5-way image classification set "dataset" from GitHub (gabrieldgf4/insect-leaf-predation-dataset); label vocabulary: caterpillar, gastropod, grasshopper, green cow, healthy leaf.

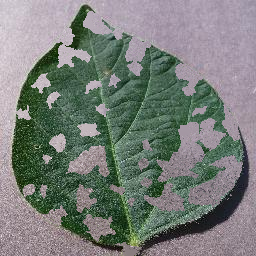
Label: gastropod

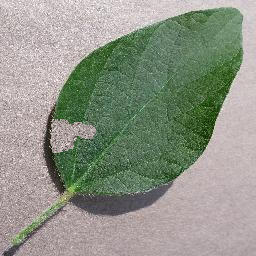
Label: caterpillar

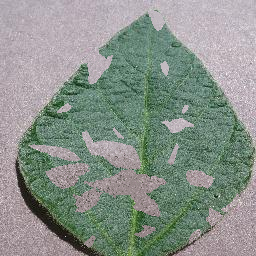
Label: green cow

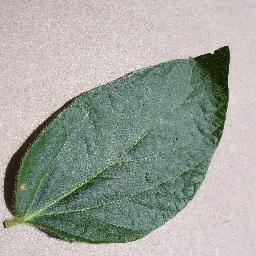
Label: healthy leaf

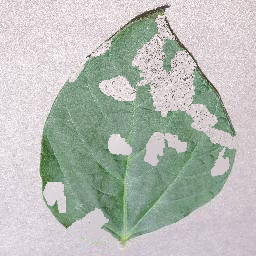
Label: caterpillar

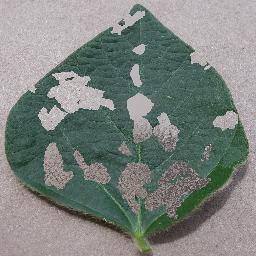
Label: grasshopper
